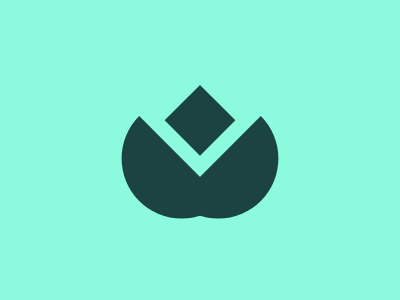

Reproduce this picture with HTML and CSS.

<!-- Version 1 -->
<p><p><style>&{background:#8cfadc;rotate:45deg;*{margin:104 196 0 154;height:50;background:#1a4341;p{+p{rotate:-90deg;margin:-116 210}translate:-175px 65px;width:120;height:60;border-radius:0 0 1in 1in
</style>
